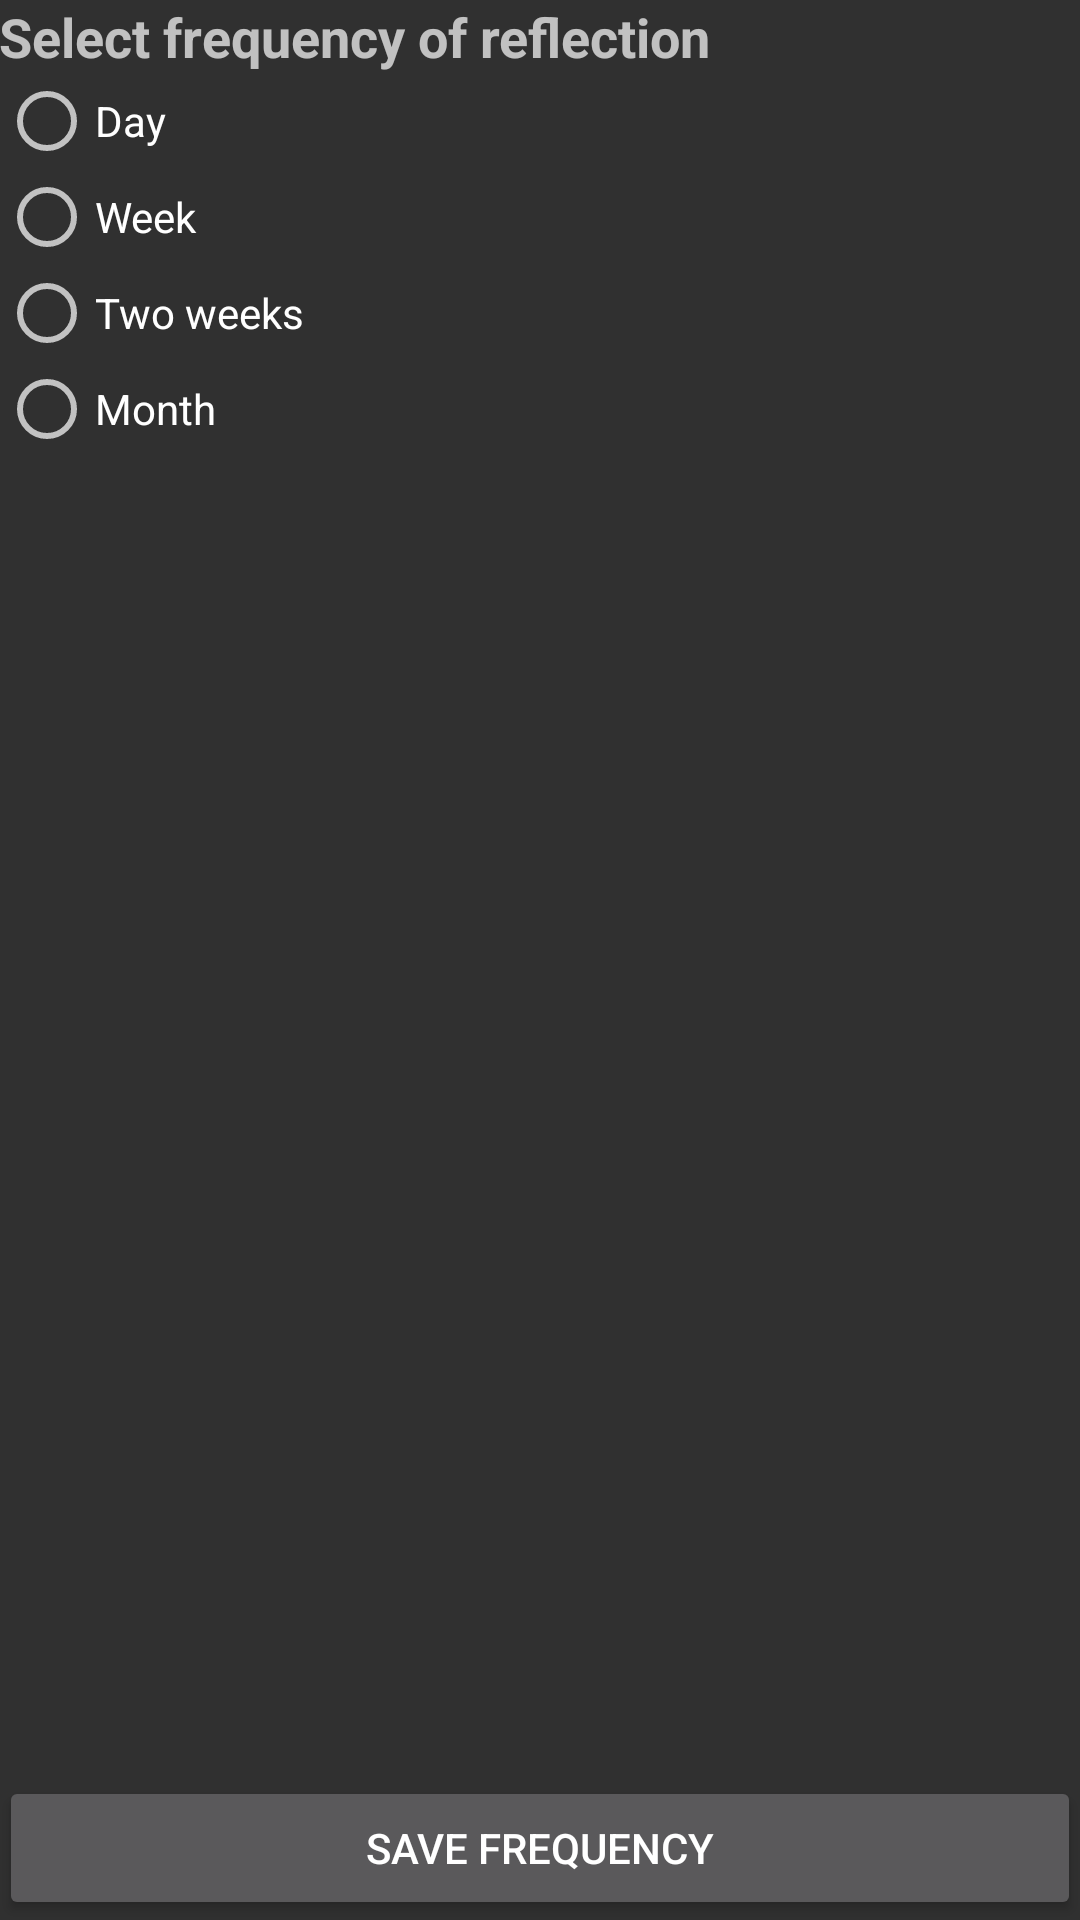

Here is an Android app screen rendered from its layout file. Give the layout XML and the strings, colors and styles it references.
<!-- AndroidManifest.xml: application theme Theme.AppCompat -->
<!-- res/layout/fragment_settings.xml -->
<RelativeLayout xmlns:android="http://schemas.android.com/apk/res/android"
    xmlns:tools="http://schemas.android.com/tools"
    android:layout_width="match_parent"
    android:layout_height="match_parent"
    android:paddingBottom="@dimen/activity_vertical_margin"
    android:paddingLeft="@dimen/activity_horizontal_margin"
    android:paddingRight="@dimen/activity_horizontal_margin"
    android:paddingTop="@dimen/activity_vertical_margin"
    tools:context=".SettingsActivity" >

    <TextView
        android:id="@+id/textView1"
        android:layout_width="wrap_content"
        android:layout_height="wrap_content"
        android:layout_alignParentLeft="true"
        android:layout_alignParentTop="true"
        android:text="@string/label_frequency"
        android:textAppearance="?android:attr/textAppearanceMedium"
        android:textStyle="bold" />

    <RadioGroup
        android:id="@+id/searchDistanceGroup"
        android:layout_width="wrap_content"
        android:layout_height="wrap_content"
        android:layout_alignLeft="@+id/textView1"
        android:layout_below="@+id/textView1" >

        <RadioButton
            android:id="@+id/dayButton"
            android:layout_width="wrap_content"
            android:layout_height="wrap_content"
            android:text="@string/day" />

        <RadioButton
            android:id="@+id/weekButton"
            android:layout_width="wrap_content"
            android:layout_height="wrap_content"
            android:text="@string/week" />

        <RadioButton
            android:id="@+id/twoWeekButton"
            android:layout_width="wrap_content"
            android:layout_height="wrap_content"
            android:text="@string/two_weeks" />

        <RadioButton
            android:id="@+id/monthButton"
            android:layout_width="wrap_content"
            android:layout_height="wrap_content"
            android:text="@string/month" />
    </RadioGroup>

    <Button
        android:id="@+id/saveFrequency"
        android:layout_width="wrap_content"
        android:layout_height="wrap_content"
        android:layout_alignParentBottom="true"
        android:layout_alignParentLeft="true"
        android:layout_alignParentRight="true"
        android:text="Save Frequency" />

</RelativeLayout>
<!-- resources referenced by this layout -->
<resources>
  <string name="day">Day</string>
  <string name="label_frequency">Select frequency of reflection</string>
  <string name="month">Month</string>
  <string name="two_weeks">Two weeks</string>
  <string name="week">Week</string>
</resources>
